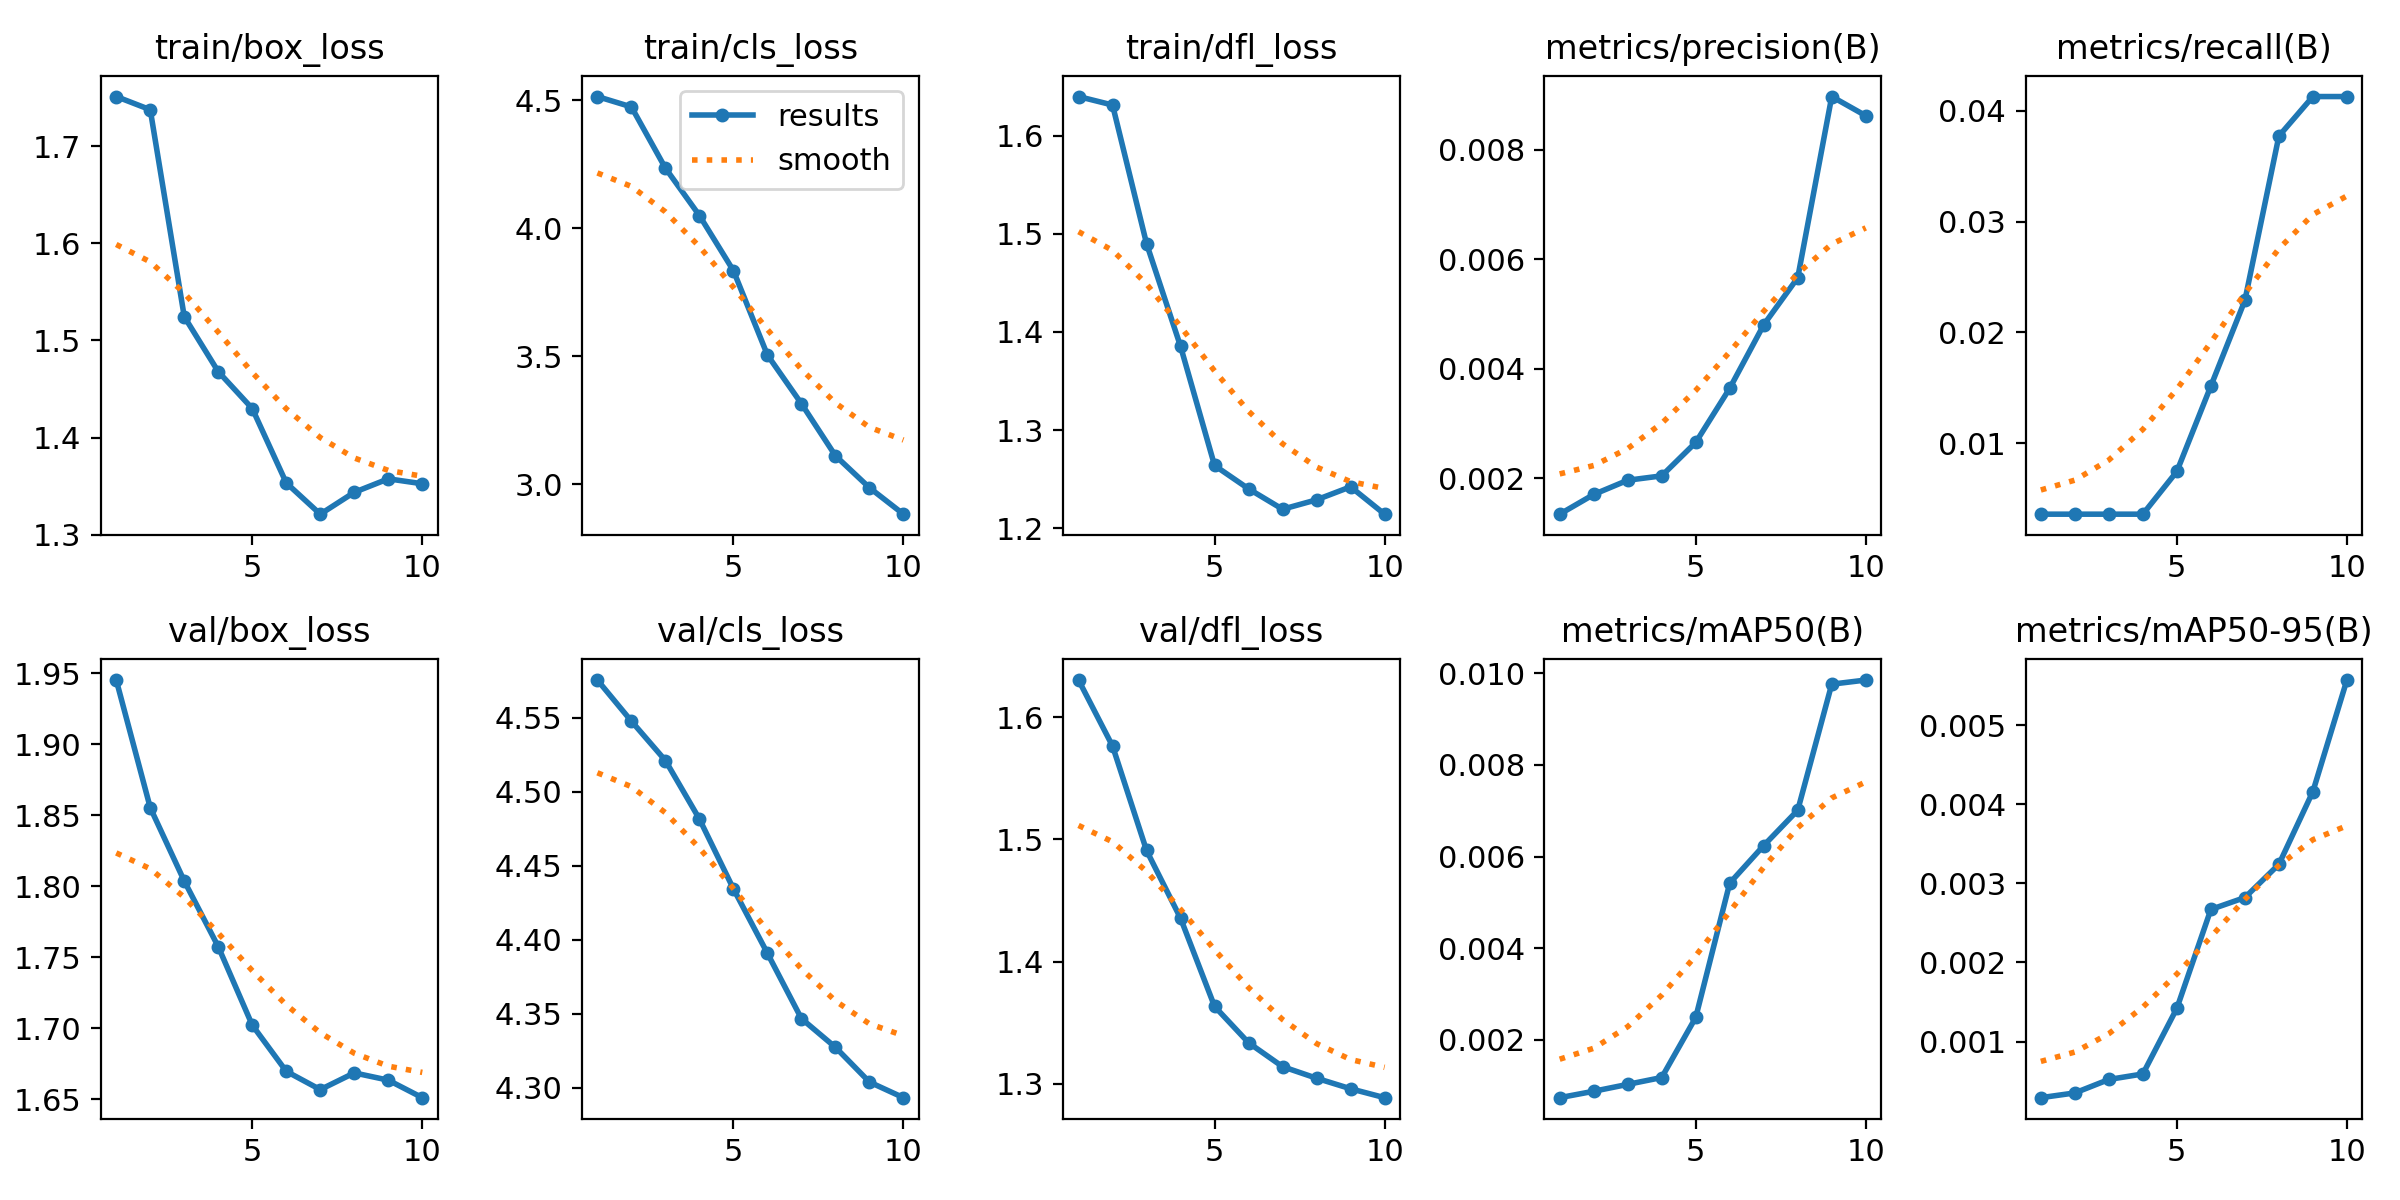

The file beside this chart, header and first rows:
epoch, time, train/box_loss, train/cls_loss, train/dfl_loss, metrics/precision(B), metrics/recall(B), metrics/mAP50(B), metrics/mAP50-95(B), val/box_loss, val/cls_loss, val/dfl_loss, lr/pg0, lr/pg1, lr/pg2
1, 6.649, 1.751, 4.515, 1.64, 0.00134, 0.00357, 0.00074, 0.00029, 1.945, 4.575, 1.63, 1.818e-05, 1.818e-05, 1.818e-05
2, 12.73, 1.738, 4.475, 1.631, 0.0017, 0.00357, 0.00088, 0.00035, 1.855, 4.548, 1.576, 4.09505e-05, 4.09505e-05, 4.09505e-05
3, 18.65, 1.525, 4.236, 1.49, 0.00196, 0.00357, 0.00103, 0.00052, 1.804, 4.521, 1.491, 5.83214e-05, 5.83214e-05, 5.83214e-05
4, 24.41, 1.468, 4.051, 1.385, 0.00204, 0.00357, 0.00118, 0.00059, 1.757, 4.482, 1.436, 7.0293e-05, 7.0293e-05, 7.0293e-05
5, 30.16, 1.43, 3.835, 1.264, 0.00265, 0.00743, 0.00249, 0.00142, 1.702, 4.434, 1.363, 7.6865e-05, 7.6865e-05, 7.6865e-05
6, 35.84, 1.353, 3.506, 1.24, 0.00364, 0.01515, 0.00542, 0.00267, 1.67, 4.391, 1.334, 7.80377e-05, 7.80377e-05, 7.80377e-05
7, 41.65, 1.321, 3.315, 1.22, 0.0048, 0.02288, 0.00624, 0.00282, 1.657, 4.347, 1.314, 7.38108e-05, 7.38108e-05, 7.38108e-05
8, 47.49, 1.344, 3.112, 1.229, 0.00566, 0.03773, 0.00701, 0.00324, 1.668, 4.327, 1.305, 6.41845e-05, 6.41845e-05, 6.41845e-05
9, 53.29, 1.358, 2.987, 1.242, 0.00897, 0.0413, 0.00976, 0.00416, 1.663, 4.304, 1.296, 4.91587e-05, 4.91587e-05, 4.91587e-05
10, 59.11, 1.352, 2.884, 1.214, 0.00862, 0.0413, 0.00985, 0.00557, 1.651, 4.293, 1.289, 2.87335e-05, 2.87335e-05, 2.87335e-05
